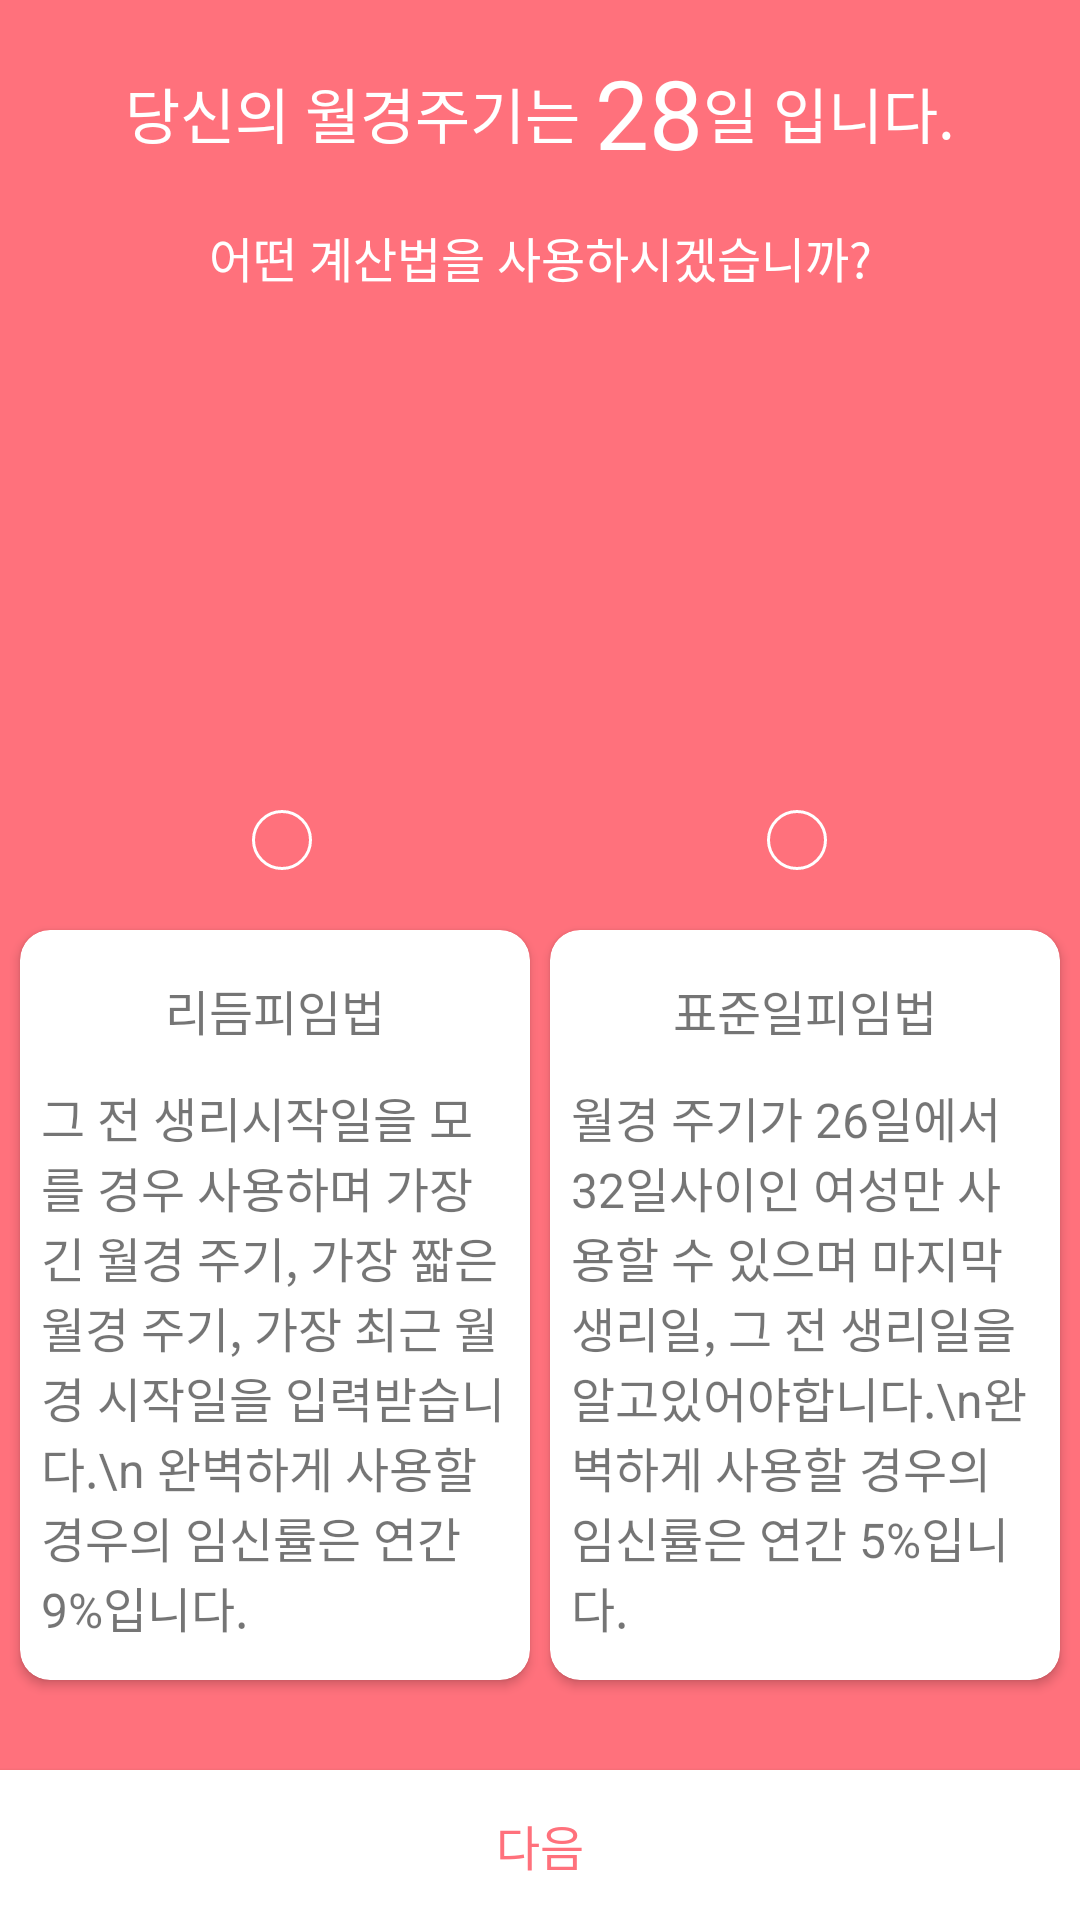

Write the Android layout XML for this screen, with the resource values it uses.
<!-- AndroidManifest.xml: application theme AppTheme -->
<!-- res/layout/activity_select_calculation.xml -->
<?xml version="1.0" encoding="utf-8"?>
<android.support.constraint.ConstraintLayout xmlns:android="http://schemas.android.com/apk/res/android"
    xmlns:app="http://schemas.android.com/apk/res-auto"
    xmlns:tools="http://schemas.android.com/tools"
    android:layout_width="match_parent"
    android:layout_height="match_parent"
    android:background="@color/colorPrimary"
    tools:context=".SelectCalculationActivity">

    <TextView
        android:id="@+id/text_your_cycle"
        android:layout_width="wrap_content"
        android:layout_height="wrap_content"
        android:text="당신의 월경주기는 "
        android:textColor="@android:color/white"
        android:textSize="20sp"
        app:layout_constraintBottom_toBottomOf="@id/text_sltcal_cycle"
        app:layout_constraintHorizontal_chainStyle="packed"
        app:layout_constraintLeft_toLeftOf="parent"
        app:layout_constraintRight_toLeftOf="@id/text_sltcal_cycle"
        app:layout_constraintTop_toTopOf="@id/text_sltcal_cycle" />

    <TextView
        android:id="@+id/text_sltcal_cycle"
        android:layout_width="wrap_content"
        android:layout_height="wrap_content"
        android:layout_marginTop="16dp"
        android:text="28"
        android:textColor="@android:color/white"
        android:textSize="32sp"
        app:layout_constraintLeft_toRightOf="@+id/text_your_cycle"
        app:layout_constraintRight_toLeftOf="@id/text_is"
        app:layout_constraintTop_toTopOf="parent" />

    <TextView
        android:id="@+id/text_is"
        android:layout_width="wrap_content"
        android:layout_height="wrap_content"
        android:text="일 입니다."
        android:textColor="@android:color/white"
        android:textSize="20sp"
        app:layout_constraintBottom_toBottomOf="@id/text_sltcal_cycle"
        app:layout_constraintLeft_toRightOf="@id/text_sltcal_cycle"
        app:layout_constraintRight_toRightOf="parent"
        app:layout_constraintTop_toTopOf="@id/text_sltcal_cycle" />

    <TextView
        android:layout_width="wrap_content"
        android:layout_height="wrap_content"
        android:layout_marginTop="15dp"
        android:text="어떤 계산법을 사용하시겠습니까?"
        android:textColor="@android:color/white"
        android:textSize="16sp"
        app:layout_constraintLeft_toLeftOf="parent"
        app:layout_constraintRight_toRightOf="parent"
        app:layout_constraintTop_toBottomOf="@+id/text_sltcal_cycle" />

    <RadioGroup
        android:id="@+id/radiogroup_select_calculation"
        android:layout_width="match_parent"
        android:layout_height="wrap_content"
        android:layout_marginBottom="20dp"
        android:orientation="horizontal"
        android:gravity="center"
        app:layout_constraintBottom_toTopOf="@id/cardview_rhythm"
        app:layout_constraintLeft_toLeftOf="parent"
        app:layout_constraintRight_toRightOf="parent">
        <View
            android:layout_width="0dp"
            android:layout_weight="0.5"
            android:layout_height="match_parent" />
        <RadioButton
            android:id="@+id/radiobtn_rhythm"
            android:layout_width="20dp"
            android:layout_height="20dp"
            android:background="@drawable/white_select_calculation_radiobtn"
            android:button="@android:color/transparent"
            android:layout_gravity="center_horizontal"/>

        <View
            android:layout_width="0dp"
            android:layout_weight="0.9"
            android:layout_height="match_parent" />

        <RadioButton
            android:id="@+id/radiobtn_standard"
            android:layout_width="20dp"
            android:layout_height="20dp"
            android:background="@drawable/white_select_calculation_radiobtn"
            android:button="@android:color/transparent" />
        <View
            android:layout_width="0dp"
            android:layout_weight="0.5"
            android:layout_height="match_parent" />
    </RadioGroup>

    <android.support.v7.widget.CardView
        android:id="@+id/cardview_rhythm"
        android:layout_width="170dp"
        android:layout_height="250dp"
        android:layout_marginBottom="30dp"
        android:background="@android:color/white"
        app:cardCornerRadius="10dp"
        app:layout_constraintBottom_toTopOf="@id/btn_next_select_caculation"
        app:layout_constraintLeft_toLeftOf="parent"
        app:layout_constraintRight_toLeftOf="@id/cardview_standard">
        <LinearLayout
            android:layout_width="match_parent"
            android:layout_height="match_parent"
            android:orientation="vertical">
            <TextView
                android:layout_width="wrap_content"
                android:layout_height="wrap_content"
                android:layout_gravity="center_horizontal"
                android:layout_marginTop="15dp"
                android:text="리듬피임법"
                android:textSize="16sp"/>

            <TextView
                android:layout_margin="7dp"
                android:layout_width="wrap_content"
                android:layout_height="match_parent"
                android:text="그 전 생리시작일을 모를 경우 사용하며 가장 긴 월경 주기, 가장 짧은 월경 주기, 가장 최근 월경 시작일을 입력받습니다.\n 완벽하게 사용할 경우의 임신률은 연간 9%입니다."
                android:textSize="16sp"
                android:gravity="center_vertical"/>
        </LinearLayout>
    </android.support.v7.widget.CardView>

    <android.support.v7.widget.CardView
        android:id="@+id/cardview_standard"
        android:layout_width="170dp"
        android:layout_height="250dp"
        android:layout_marginBottom="30dp"
        android:background="@android:color/white"
        app:cardCornerRadius="10dp"
        app:layout_constraintBottom_toTopOf="@id/btn_next_select_caculation"
        app:layout_constraintLeft_toRightOf="@id/cardview_rhythm"
        app:layout_constraintRight_toRightOf="parent">
        <LinearLayout
            android:layout_width="match_parent"
            android:layout_height="match_parent"
            android:orientation="vertical">
        <TextView
            android:layout_width="wrap_content"
            android:layout_height="wrap_content"
            android:layout_gravity="center_horizontal"
            android:layout_marginTop="15dp"
            android:text="표준일피임법"
            android:textSize="16sp"/>

        <TextView
            android:layout_margin="7dp"
            android:layout_width="wrap_content"
            android:layout_height="match_parent"
            android:text="월경 주기가 26일에서 32일사이인 여성만 사용할 수 있으며 마지막 생리일, 그 전 생리일을 알고있어야합니다.\n완벽하게 사용할 경우의 임신률은 연간 5%입니다."
            android:textSize="16sp"
            android:gravity="center_vertical"/>
        </LinearLayout>
    </android.support.v7.widget.CardView>

    <Button
        android:id="@+id/btn_next_select_caculation"
        android:layout_width="match_parent"
        android:layout_height="50dp"
        android:background="@android:color/white"
        android:text="다음"
        android:textColor="@color/colorPrimary"
        android:textSize="16sp"
        app:layout_constraintBottom_toBottomOf="parent" />

</android.support.constraint.ConstraintLayout>
<!-- resources referenced by this layout -->
<resources>
  <color name="colorPrimary">#ff717c</color>
  <!-- drawable white_select_calculation_radiobtn (drawable) -->
  <?xml version="1.0" encoding="utf-8"?>
  <selector xmlns:android="http://schemas.android.com/apk/res/android">
      <item android:state_checked="false">
          <shape>
              <stroke android:color="#ffffff" android:width="1dp" />
              <corners android:radius="15dp" />
              <solid android:color="@android:color/transparent" />
          </shape>
      </item>
      <item android:state_checked="true">
          <layer-list>
              <item>
                  <shape>
                      <stroke android:color="#ffffff" android:width="1dp"/>
                      <corners android:radius="15dp" />
                      <solid android:color="@android:color/transparent" />
                  </shape>
              </item>
              <item android:drawable="@drawable/circle_white_radiobutton" android:top="4dp" android:right="4dp" android:bottom="4dp" android:left="4dp"  />
          </layer-list>
      </item>
  </selector>
  <style name="AppTheme" parent="Theme.AppCompat.Light.DarkActionBar">
          
          <item name="colorPrimary">@color/colorPrimary</item>
          <item name="colorPrimaryDark">@color/colorPrimaryDark</item>
          <item name="colorAccent">@color/colorAccent</item>
          <item name="windowActionBar">false</item>
          <item name="windowNoTitle">true</item>
          <item name="cardViewStyle">@style/CardView</item>
      </style>
  <!-- drawable circle_white_radiobutton: png bitmap (drawable, 824 bytes) -->
  <color name="colorPrimaryDark">#303F9F</color>
  <color name="colorAccent">#FF4081</color>
</resources>
